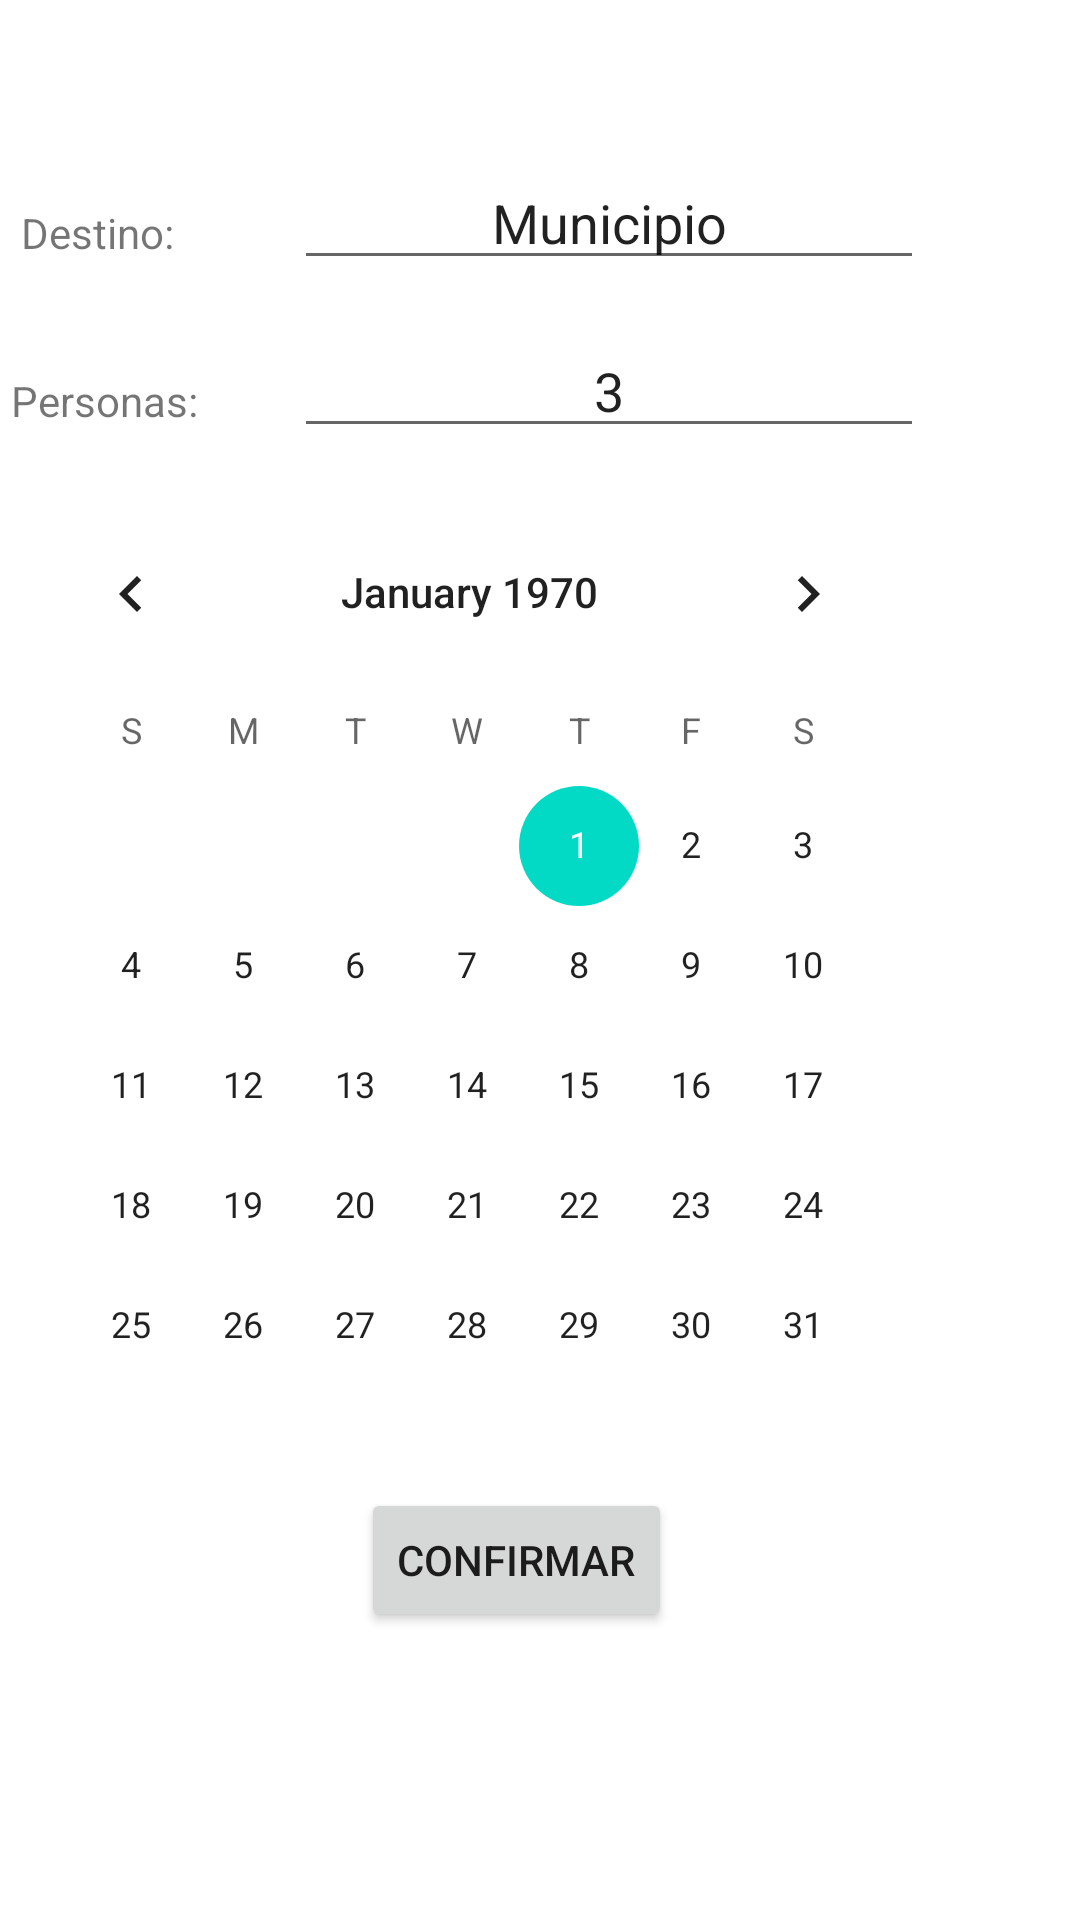

The Android layout XML behind this screen, and the referenced resources:
<!-- AndroidManifest.xml: application theme Theme.CundiaventuraApp -->
<!-- res/layout/fragment_itinerario.xml -->
<?xml version="1.0" encoding="utf-8"?>
<androidx.constraintlayout.widget.ConstraintLayout xmlns:android="http://schemas.android.com/apk/res/android"
    xmlns:app="http://schemas.android.com/apk/res-auto"
    xmlns:tools="http://schemas.android.com/tools"
    android:layout_width="match_parent"
    android:layout_height="match_parent"
    tools:context=".ui.notifications.NotificationsFragment">

    <TextView
        android:id="@+id/text_notifications"
        android:layout_width="match_parent"
        android:layout_height="wrap_content"
        android:layout_marginStart="8dp"
        android:layout_marginTop="8dp"
        android:layout_marginEnd="8dp"
        android:textAlignment="center"
        android:textSize="20sp"
        app:layout_constraintBottom_toBottomOf="parent"
        app:layout_constraintEnd_toEndOf="parent"
        app:layout_constraintHorizontal_bias="1.0"
        app:layout_constraintStart_toStartOf="parent"
        app:layout_constraintTop_toTopOf="parent"
        app:layout_constraintVertical_bias="0.0" />

    <CalendarView
        android:id="@+id/calendarView"
        android:layout_width="303dp"
        android:layout_height="313dp"
        android:layout_marginTop="164dp"
        android:layout_marginEnd="52dp"
        app:layout_constraintEnd_toEndOf="parent"
        app:layout_constraintTop_toTopOf="parent" />

    <Button
        android:id="@+id/button2"
        android:layout_width="wrap_content"
        android:layout_height="wrap_content"
        android:layout_marginTop="496dp"
        android:layout_marginEnd="136dp"
        android:text="Confirmar"
        app:layout_constraintEnd_toEndOf="parent"
        app:layout_constraintTop_toTopOf="parent" />

    <EditText
        android:id="@+id/editTextNumber"
        android:layout_width="wrap_content"
        android:layout_height="wrap_content"
        android:layout_marginTop="108dp"
        android:layout_marginEnd="52dp"
        android:ems="10"
        android:inputType="number"
        android:text="3"
        android:textAlignment="center"
        app:layout_constraintEnd_toEndOf="parent"
        app:layout_constraintTop_toTopOf="parent" />

    <EditText
        android:id="@+id/editTextTextPersonName2"
        android:layout_width="wrap_content"
        android:layout_height="wrap_content"
        android:layout_marginTop="52dp"
        android:layout_marginEnd="52dp"
        android:ems="10"
        android:inputType="textPersonName"
        android:text="Municipio"
        android:textAlignment="center"
        app:layout_constraintEnd_toEndOf="parent"
        app:layout_constraintTop_toTopOf="parent" />

    <TextView
        android:id="@+id/textView2"
        android:layout_width="wrap_content"
        android:layout_height="wrap_content"
        android:layout_marginTop="124dp"
        android:layout_marginEnd="32dp"
        android:text="Personas:"
        app:layout_constraintEnd_toStartOf="@+id/editTextNumber"
        app:layout_constraintTop_toTopOf="parent" />

    <TextView
        android:id="@+id/textView"
        android:layout_width="wrap_content"
        android:layout_height="wrap_content"
        android:layout_marginTop="68dp"
        android:layout_marginEnd="40dp"
        android:text="Destino:"
        app:layout_constraintEnd_toStartOf="@+id/editTextTextPersonName2"
        app:layout_constraintTop_toTopOf="parent" />

</androidx.constraintlayout.widget.ConstraintLayout>
<!-- resources referenced by this layout -->
<resources>
  <style name="Theme.CundiaventuraApp" parent="Theme.MaterialComponents.DayNight.DarkActionBar">
          
          <item name="colorPrimary">@color/purple_500</item>
          <item name="colorPrimaryVariant">@color/purple_700</item>
          <item name="colorOnPrimary">@color/white</item>
          
          <item name="colorSecondary">@color/teal_200</item>
          <item name="colorSecondaryVariant">@color/teal_700</item>
          <item name="colorOnSecondary">@color/black</item>
          
          <item name="android:statusBarColor" tools:targetApi="l">?attr/colorPrimaryVariant</item>
          
      </style>
  <!-- not gathered from this repository: default colours our renderer supplied (Android Studio template values) -->
  <color name="purple_500">#FF6200EE</color>
  <color name="purple_700">#FF3700B3</color>
  <color name="teal_200">#FF03DAC5</color>
  <color name="teal_700">#FF018786</color>
  <color name="black">#FF000000</color>
  <color name="white">#FFFFFFFF</color>
</resources>
